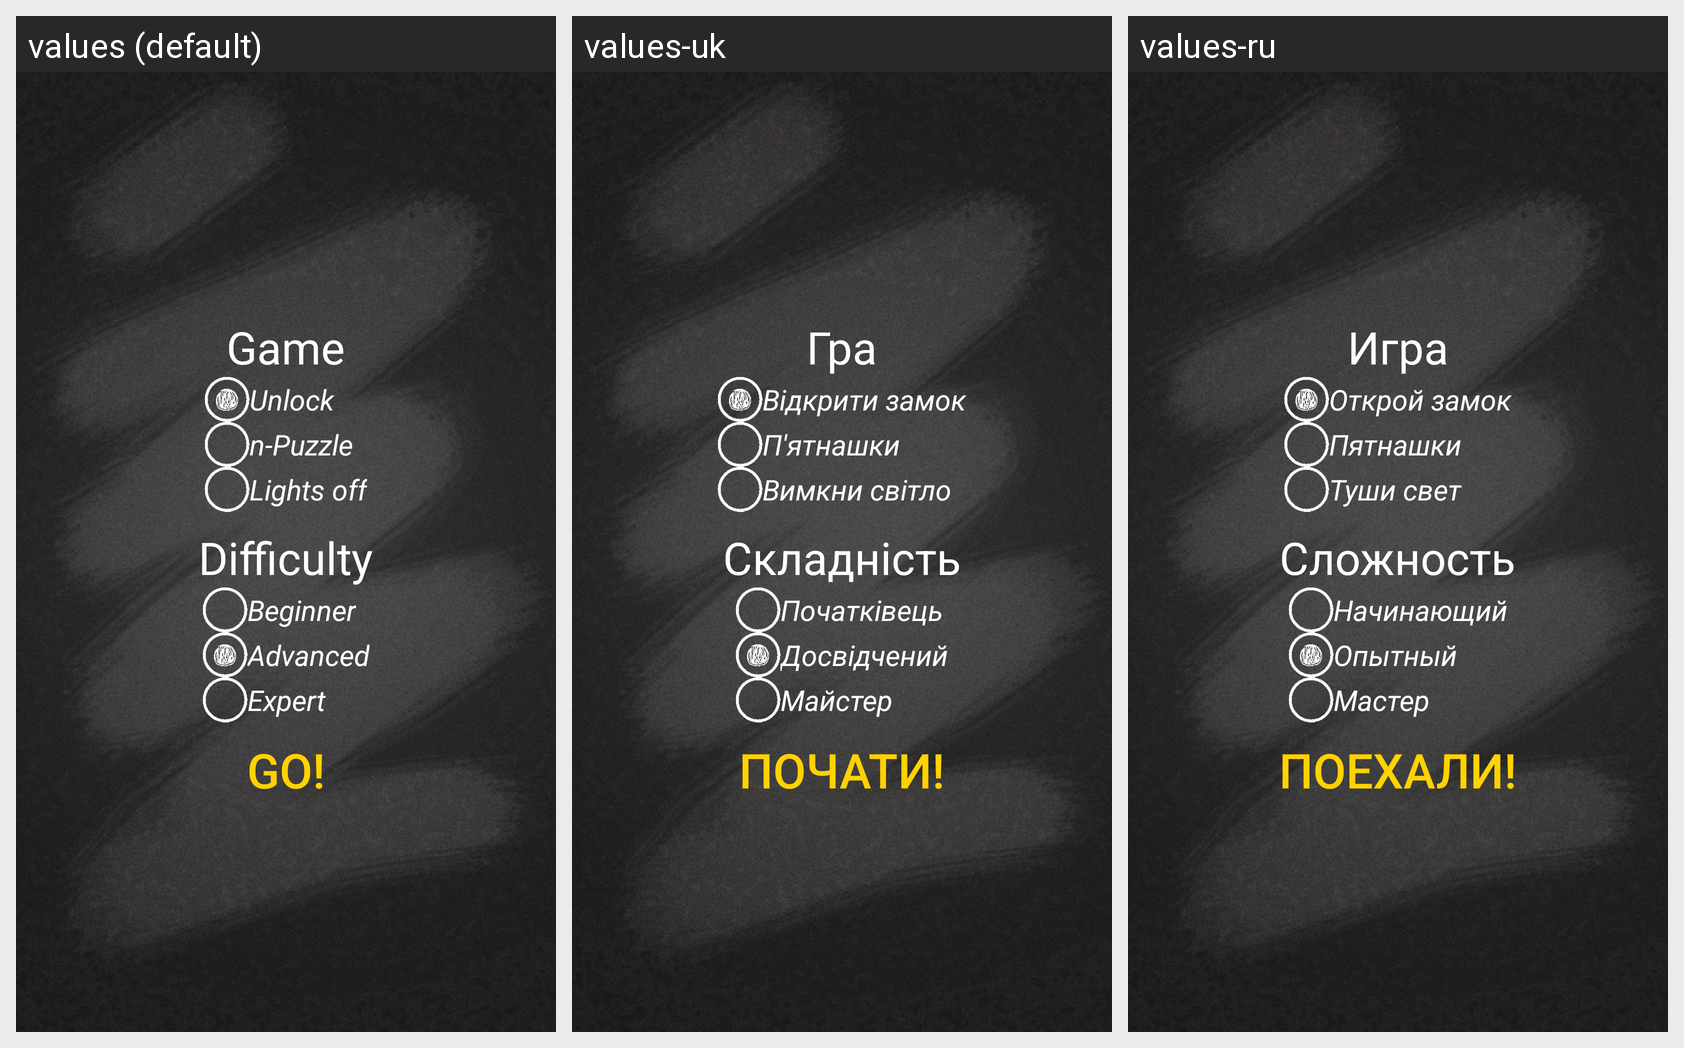

Strings drawn on this Android screen and how each of the app's shown locales translates them:
Android screen res/layout/activity_choose_game.xml rendered under 3 locales, left to right: values (default), values-uk, values-ru. Device: Nexus 5 (rendered at 1080×1920; each locale shown at half size, 540×960, under a caption strip naming it); theme Theme.AppCompat.Light.NoActionBar.FullScreen.
Strings drawn on this screen, with the default value and each locale's value (text and hints the layout hard-codes appear in the picture but are not listed):

choose_game_textView
  values: Game
  values-uk: Гра
  values-ru: Игра

lock_title
  values: Unlock
  values-uk: Вiдкрити замок
  values-ru: Открой замок

barleyBreak_title
  values: n-Puzzle
  values-uk: П'ятнашки
  values-ru: Пятнашки

lights_of_title
  values: Lights off
  values-uk: Вимкни свiтло
  values-ru: Туши свет

select_difficulty_textView
  values: Difficulty
  values-uk: Складнiсть
  values-ru: Сложность

beginner_radioButton
  values: Beginner
  values-uk: Початкiвець
  values-ru: Начинающий

advanced_radioButton
  values: Advanced
  values-uk: Досвiдчений
  values-ru: Опытный

expert_radioButton
  values: Expert
  values-uk: Майстер
  values-ru: Мастер

go_button
  values: Go!
  values-uk: Почати!
  values-ru: Поехали!
